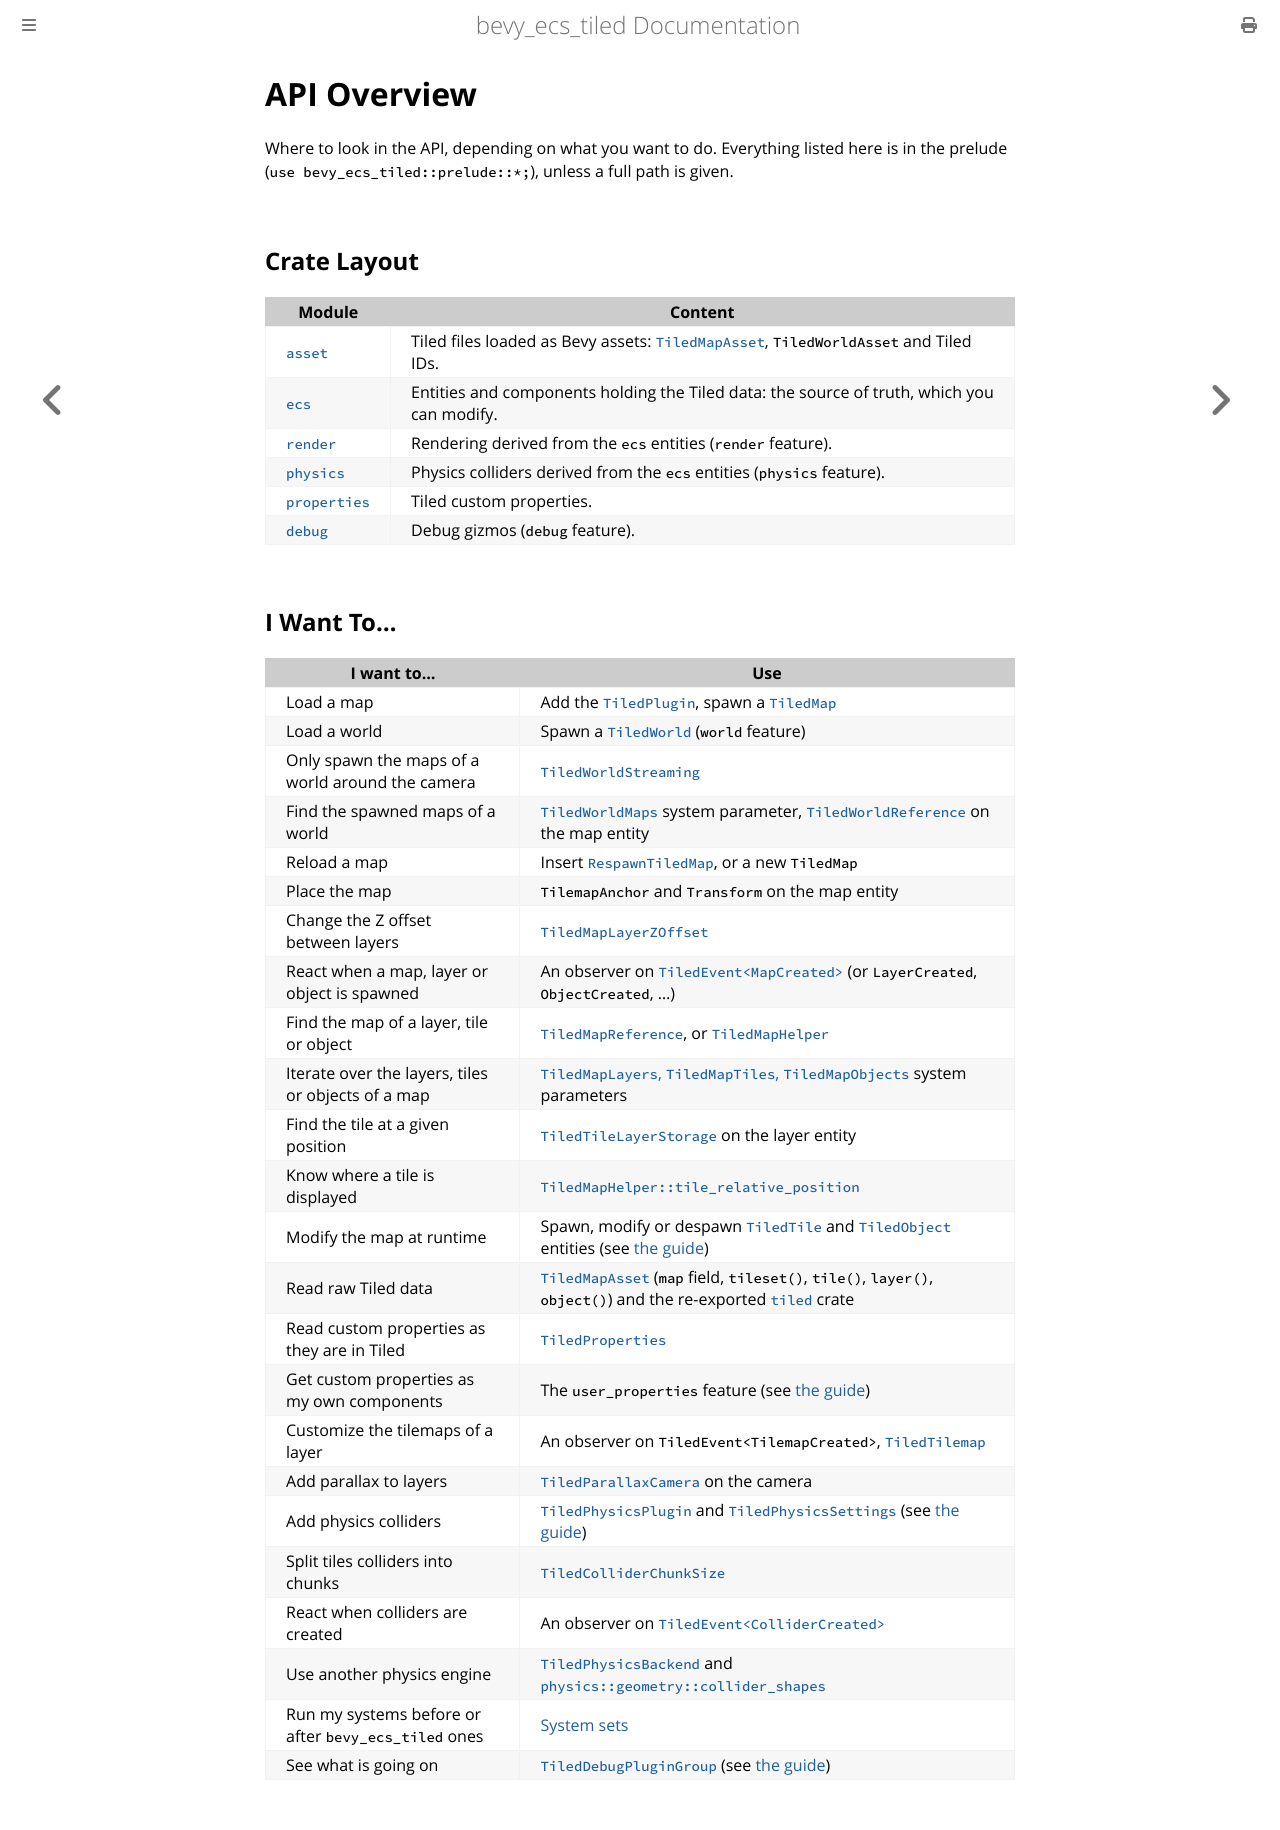

repository: adrien-bon/bevy_ecs_tiled · page: design/api_overview.html · generator: mdbook

# API Overview

Where to look in the API, depending on what you want to do.
Everything listed here is in the prelude (`use bevy_ecs_tiled::prelude::*;`), unless a full path is given.

## Crate Layout

| Module | Content |
| --- | --- |
| [`asset`][docs-asset] | Tiled files loaded as Bevy assets: [`TiledMapAsset`][TiledMapAsset], `TiledWorldAsset` and Tiled IDs. |
| [`ecs`][docs-ecs] | Entities and components holding the Tiled data: the source of truth, which you can modify. |
| [`render`][docs-render] | Rendering derived from the `ecs` entities (`render` feature). |
| [`physics`][docs-physics] | Physics colliders derived from the `ecs` entities (`physics` feature). |
| [`properties`][docs-properties] | Tiled custom properties. |
| [`debug`][docs-debug] | Debug gizmos (`debug` feature). |

[docs-asset]: https://docs.rs/bevy_ecs_tiled/latest/bevy_ecs_tiled/asset/index.html
[docs-ecs]: https://docs.rs/bevy_ecs_tiled/latest/bevy_ecs_tiled/ecs/index.html
[docs-render]: https://docs.rs/bevy_ecs_tiled/latest/bevy_ecs_tiled/render/index.html
[docs-physics]: https://docs.rs/bevy_ecs_tiled/latest/bevy_ecs_tiled/physics/index.html
[docs-properties]: https://docs.rs/bevy_ecs_tiled/latest/bevy_ecs_tiled/properties/index.html
[docs-debug]: https://docs.rs/bevy_ecs_tiled/latest/bevy_ecs_tiled/debug/index.html

## I Want To…

| I want to… | Use |
| --- | --- |
| Load a map | Add the [`TiledPlugin`][TiledPlugin], spawn a [`TiledMap`][TiledMap] |
| Load a world | Spawn a [`TiledWorld`][TiledWorld] (`world` feature) |
| Only spawn the maps of a world around the camera | [`TiledWorldStreaming`][TiledWorldStreaming] |
| Find the spawned maps of a world | [`TiledWorldMaps`][TiledWorldMaps] system parameter, [`TiledWorldReference`][TiledWorldReference] on the map entity |
| Reload a map | Insert [`RespawnTiledMap`][RespawnTiledMap], or a new `TiledMap` |
| Place the map | `TilemapAnchor` and `Transform` on the map entity |
| Change the Z offset between layers | [`TiledMapLayerZOffset`][TiledMapLayerZOffset] |
| React when a map, layer or object is spawned | An observer on [`TiledEvent<MapCreated>`][TiledEvent] (or `LayerCreated`, `ObjectCreated`, …) |
| Find the map of a layer, tile or object | [`TiledMapReference`][TiledMapReference], or [`TiledMapHelper`][TiledMapHelper] |
| Iterate over the layers, tiles or objects of a map | [`TiledMapLayers`, `TiledMapTiles`, `TiledMapObjects`][TiledMapQuery] system parameters |
| Find the tile at a given position | [`TiledTileLayerStorage`][TiledTileLayerStorage] on the layer entity |
| Know where a tile is displayed | [`TiledMapHelper::tile_relative_position`][TiledMapHelper] |
| Modify the map at runtime | Spawn, modify or despawn [`TiledTile`][TiledTile] and [`TiledObject`][TiledObject] entities (see [the guide](../guides/dynamic_maps.md)) |
| Read raw Tiled data | [`TiledMapAsset`][TiledMapAsset] (`map` field, `tileset()`, `tile()`, `layer()`, `object()`) and the re-exported [`tiled`](https://docs.rs/tiled/latest/tiled/) crate |
| Read custom properties as they are in Tiled | [`TiledProperties`][TiledProperties] |
| Get custom properties as my own components | The `user_properties` feature (see [the guide](../guides/properties.md)) |
| Customize the tilemaps of a layer | An observer on `TiledEvent<TilemapCreated>`, [`TiledTilemap`][TiledTilemap] |
| Add parallax to layers | [`TiledParallaxCamera`][TiledParallaxCamera] on the camera |
| Add physics colliders | [`TiledPhysicsPlugin`][TiledPhysicsPlugin] and [`TiledPhysicsSettings`][TiledPhysicsSettings] (see [the guide](../guides/physics.md)) |
| Split tiles colliders into chunks | [`TiledColliderChunkSize`][TiledColliderChunkSize] |
| React when colliders are created | An observer on [`TiledEvent<ColliderCreated>`][ColliderCreated] |
| Use another physics engine | [`TiledPhysicsBackend`][TiledPhysicsBackend] and [`physics::geometry::collider_shapes`][collider_shapes] |
| Run my systems before or after `bevy_ecs_tiled` ones | [System sets][sets] |
| See what is going on | [`TiledDebugPluginGroup`][TiledDebugPluginGroup] (see [the guide](../guides/debug.md)) |

[TiledPlugin]: https://docs.rs/bevy_ecs_tiled/latest/bevy_ecs_tiled/struct.TiledPlugin.html
[TiledMap]: https://docs.rs/bevy_ecs_tiled/latest/bevy_ecs_tiled/ecs/map/struct.TiledMap.html
[TiledWorld]: https://docs.rs/bevy_ecs_tiled/latest/bevy_ecs_tiled/ecs/world/struct.TiledWorld.html
[TiledWorldStreaming]: https://docs.rs/bevy_ecs_tiled/latest/bevy_ecs_tiled/ecs/world/streaming/enum.TiledWorldStreaming.html
[TiledWorldMaps]: https://docs.rs/bevy_ecs_tiled/latest/bevy_ecs_tiled/ecs/world/query/struct.TiledWorldMaps.html
[TiledWorldReference]: https://docs.rs/bevy_ecs_tiled/latest/bevy_ecs_tiled/ecs/world/query/struct.TiledWorldReference.html
[RespawnTiledMap]: https://docs.rs/bevy_ecs_tiled/latest/bevy_ecs_tiled/ecs/map/struct.RespawnTiledMap.html
[TiledMapLayerZOffset]: https://docs.rs/bevy_ecs_tiled/latest/bevy_ecs_tiled/ecs/map/struct.TiledMapLayerZOffset.html
[TiledEvent]: https://docs.rs/bevy_ecs_tiled/latest/bevy_ecs_tiled/ecs/event/struct.TiledEvent.html
[TiledMapReference]: https://docs.rs/bevy_ecs_tiled/latest/bevy_ecs_tiled/ecs/map/struct.TiledMapReference.html
[TiledMapHelper]: https://docs.rs/bevy_ecs_tiled/latest/bevy_ecs_tiled/ecs/map/struct.TiledMapHelper.html
[TiledMapQuery]: https://docs.rs/bevy_ecs_tiled/latest/bevy_ecs_tiled/ecs/map/query/struct.TiledMapQuery.html
[TiledTileLayerStorage]: https://docs.rs/bevy_ecs_tiled/latest/bevy_ecs_tiled/ecs/layer/struct.TiledTileLayerStorage.html
[TiledTile]: https://docs.rs/bevy_ecs_tiled/latest/bevy_ecs_tiled/ecs/tile/struct.TiledTile.html
[TiledObject]: https://docs.rs/bevy_ecs_tiled/latest/bevy_ecs_tiled/ecs/object/enum.TiledObject.html
[TiledMapAsset]: https://docs.rs/bevy_ecs_tiled/latest/bevy_ecs_tiled/asset/map/struct.TiledMapAsset.html
[TiledProperties]: https://docs.rs/bevy_ecs_tiled/latest/bevy_ecs_tiled/properties/struct.TiledProperties.html
[TiledTilemap]: https://docs.rs/bevy_ecs_tiled/latest/bevy_ecs_tiled/render/tilemap/struct.TiledTilemap.html
[TiledParallaxCamera]: https://docs.rs/bevy_ecs_tiled/latest/bevy_ecs_tiled/ecs/layer/struct.TiledParallaxCamera.html
[TiledPhysicsPlugin]: https://docs.rs/bevy_ecs_tiled/latest/bevy_ecs_tiled/physics/struct.TiledPhysicsPlugin.html
[TiledPhysicsSettings]: https://docs.rs/bevy_ecs_tiled/latest/bevy_ecs_tiled/physics/settings/struct.TiledPhysicsSettings.html
[TiledColliderChunkSize]: https://docs.rs/bevy_ecs_tiled/latest/bevy_ecs_tiled/physics/collider/enum.TiledColliderChunkSize.html
[ColliderCreated]: https://docs.rs/bevy_ecs_tiled/latest/bevy_ecs_tiled/physics/collider/struct.ColliderCreated.html
[TiledPhysicsBackend]: https://docs.rs/bevy_ecs_tiled/latest/bevy_ecs_tiled/physics/backend/trait.TiledPhysicsBackend.html
[collider_shapes]: https://docs.rs/bevy_ecs_tiled/latest/bevy_ecs_tiled/physics/geometry/fn.collider_shapes.html
[sets]: https://docs.rs/bevy_ecs_tiled/latest/bevy_ecs_tiled/sets/index.html
[TiledDebugPluginGroup]: https://docs.rs/bevy_ecs_tiled/latest/bevy_ecs_tiled/debug/struct.TiledDebugPluginGroup.html
